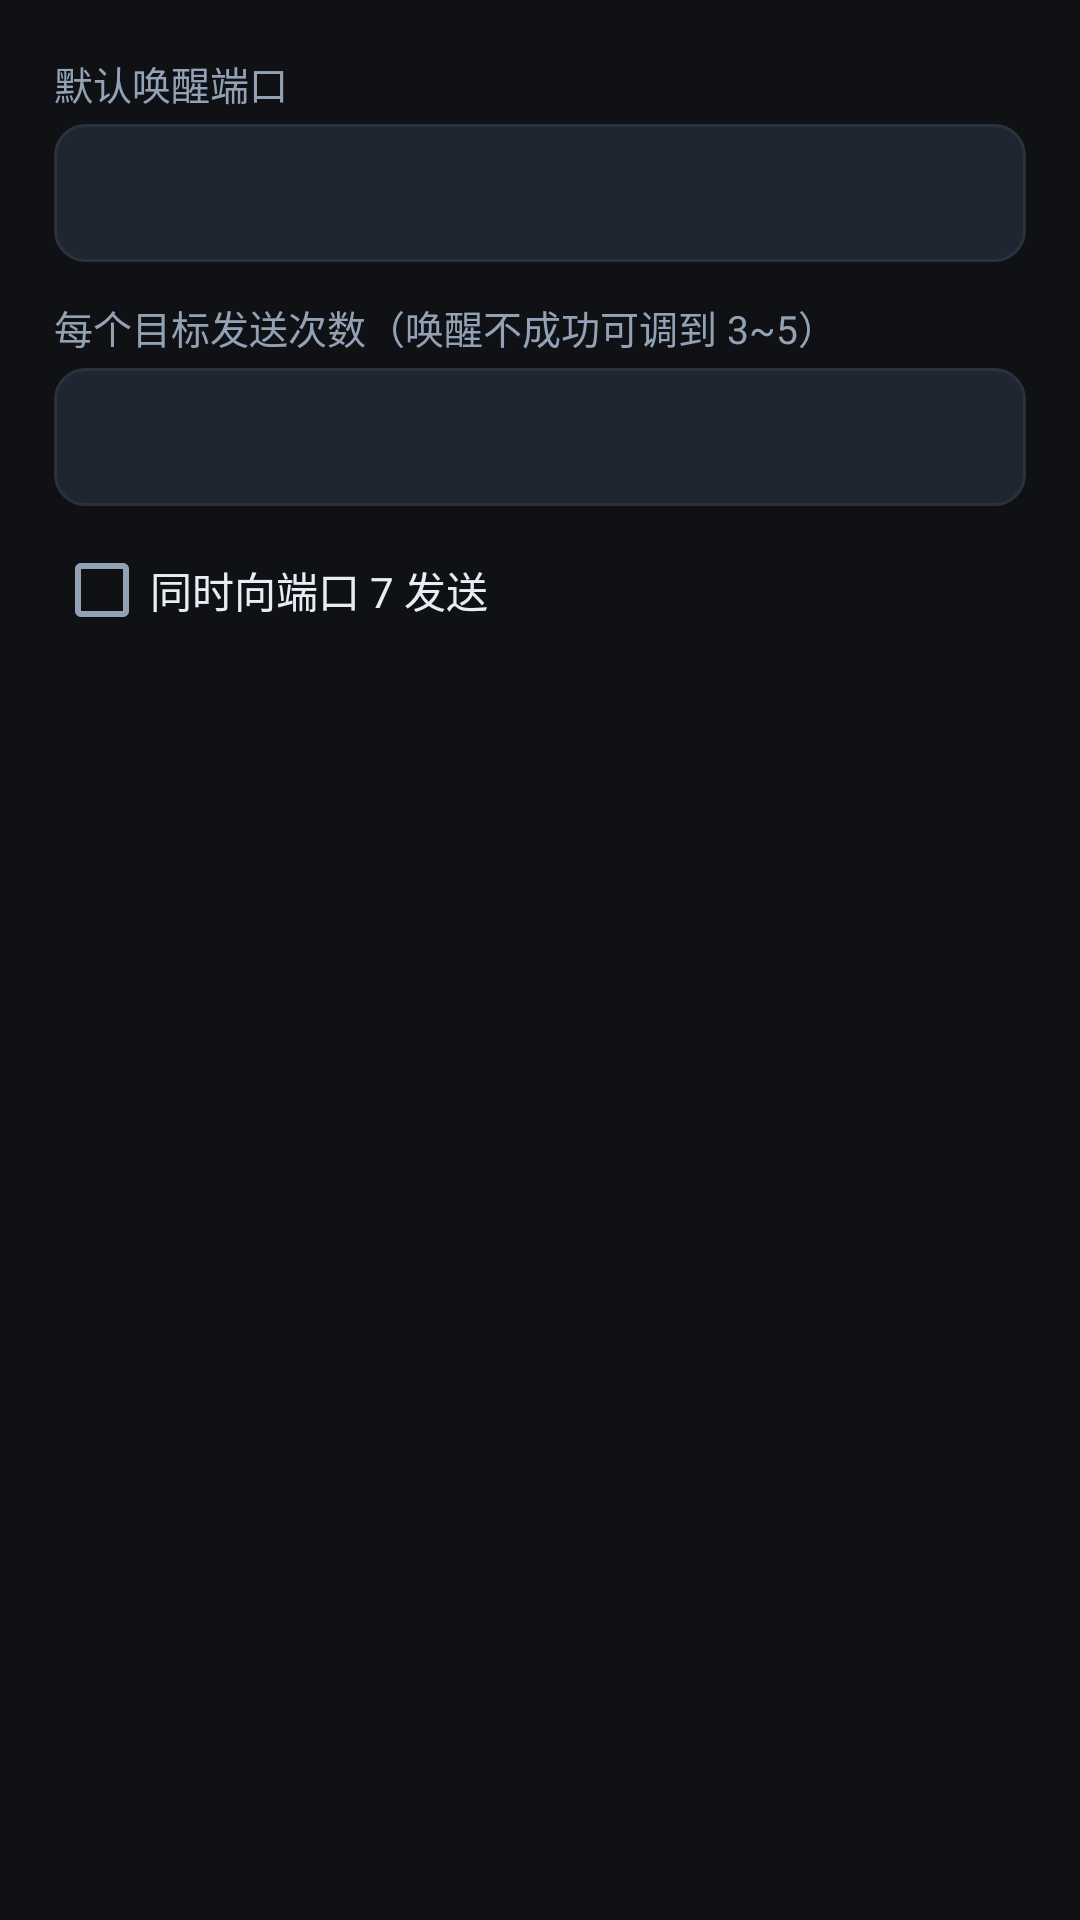

Android layout source for this screen:
<!-- AndroidManifest.xml: application theme AppTheme -->
<!-- res/layout/dialog_settings.xml -->
<?xml version="1.0" encoding="utf-8"?>
<ScrollView xmlns:android="http://schemas.android.com/apk/res/android"
    android:layout_width="match_parent"
    android:layout_height="wrap_content">

    <LinearLayout
        android:layout_width="match_parent"
        android:layout_height="wrap_content"
        android:orientation="vertical"
        android:padding="18dp">

        <TextView style="@style/Label"
            android:layout_width="match_parent"
            android:layout_height="wrap_content"
            android:text="@string/settings_port" />
        <EditText
            android:id="@+id/setPort"
            style="@style/Input"
            android:layout_width="match_parent"
            android:layout_height="wrap_content"
            android:layout_marginTop="4dp"
            android:inputType="number" />

        <TextView style="@style/Label"
            android:layout_width="match_parent"
            android:layout_height="wrap_content"
            android:layout_marginTop="12dp"
            android:text="@string/settings_repeat" />
        <EditText
            android:id="@+id/setRepeat"
            style="@style/Input"
            android:layout_width="match_parent"
            android:layout_height="wrap_content"
            android:layout_marginTop="4dp"
            android:inputType="number" />

        <CheckBox
            android:id="@+id/setPort7"
            android:layout_width="match_parent"
            android:layout_height="wrap_content"
            android:layout_marginTop="12dp"
            android:text="@string/settings_port7"
            android:textColor="@color/text_primary" />
    </LinearLayout>
</ScrollView>
<!-- resources referenced by this layout -->
<resources>
  <color name="text_primary">#FFE8EDF5</color>
  <string name="settings_port">默认唤醒端口</string>
  <string name="settings_port7">同时向端口 7 发送</string>
  <string name="settings_repeat">每个目标发送次数（唤醒不成功可调到 3~5）</string>
  <style name="Input">
          <item name="android:background">@drawable/bg_input</item>
          <item name="android:textColor">@color/text_primary</item>
          <item name="android:textColorHint">@color/text_hint</item>
          <item name="android:textSize">@dimen/text_body</item>
          <item name="android:paddingLeft">12dp</item>
          <item name="android:paddingRight">12dp</item>
          <item name="android:minHeight">@dimen/input_height</item>
          <item name="android:singleLine">true</item>
      </style>
  <style name="Label">
          
          <item name="android:layout_width">match_parent</item>
          <item name="android:layout_height">wrap_content</item>
          <item name="android:textColor">@color/text_secondary</item>
          <item name="android:textSize">@dimen/text_label</item>
      </style>
  <style name="AppTheme" parent="@android:style/Theme.Material.NoActionBar">
          <item name="android:colorPrimary">@color/surface</item>
          <item name="android:colorPrimaryDark">@color/bg</item>
          <item name="android:colorAccent">@color/primary</item>
          <item name="android:windowBackground">@color/bg</item>
          <item name="android:statusBarColor">@color/bg</item>
          <item name="android:navigationBarColor">@color/bg</item>
          <item name="android:textColorPrimary">@color/text_primary</item>
          <item name="android:textColorSecondary">@color/text_secondary</item>
          <item name="android:textColorHint">@color/text_hint</item>
          <item name="android:colorControlNormal">@color/text_secondary</item>
          <item name="android:colorControlActivated">@color/primary</item>
          <item name="android:colorControlHighlight">#3322C55E</item>
          <item name="android:popupBackground">@color/surface_alt</item>
          <item name="android:alertDialogTheme">@style/AppDialog</item>
      </style>
  <!-- drawable bg_input (drawable) -->
  <?xml version="1.0" encoding="utf-8"?>
  <shape xmlns:android="http://schemas.android.com/apk/res/android" android:shape="rectangle">
      <solid android:color="@color/surface_alt" />
      <corners android:radius="10dp" />
      <stroke android:width="1dp" android:color="@color/divider" />
  </shape>
  <color name="text_hint">#FF5B6675</color>
  <dimen name="text_body">15sp</dimen>
  <dimen name="input_height">46dp</dimen>
  <color name="text_secondary">#FF93A1B5</color>
  <dimen name="text_label">13sp</dimen>
  <color name="surface">#FF181C22</color>
  <color name="bg">#FF0F1115</color>
  <color name="primary">#FF22C55E</color>
  <color name="surface_alt">#FF202631</color>
  <style name="AppDialog" parent="@android:style/Theme.Material.Dialog.Alert">
          <item name="android:colorAccent">@color/primary</item>
          <item name="android:windowBackground">@color/surface_alt</item>
          <item name="android:textColorPrimary">@color/text_primary</item>
          <item name="android:popupBackground">@color/surface_alt</item>
      </style>
  <color name="divider">#FF2A323D</color>
</resources>
